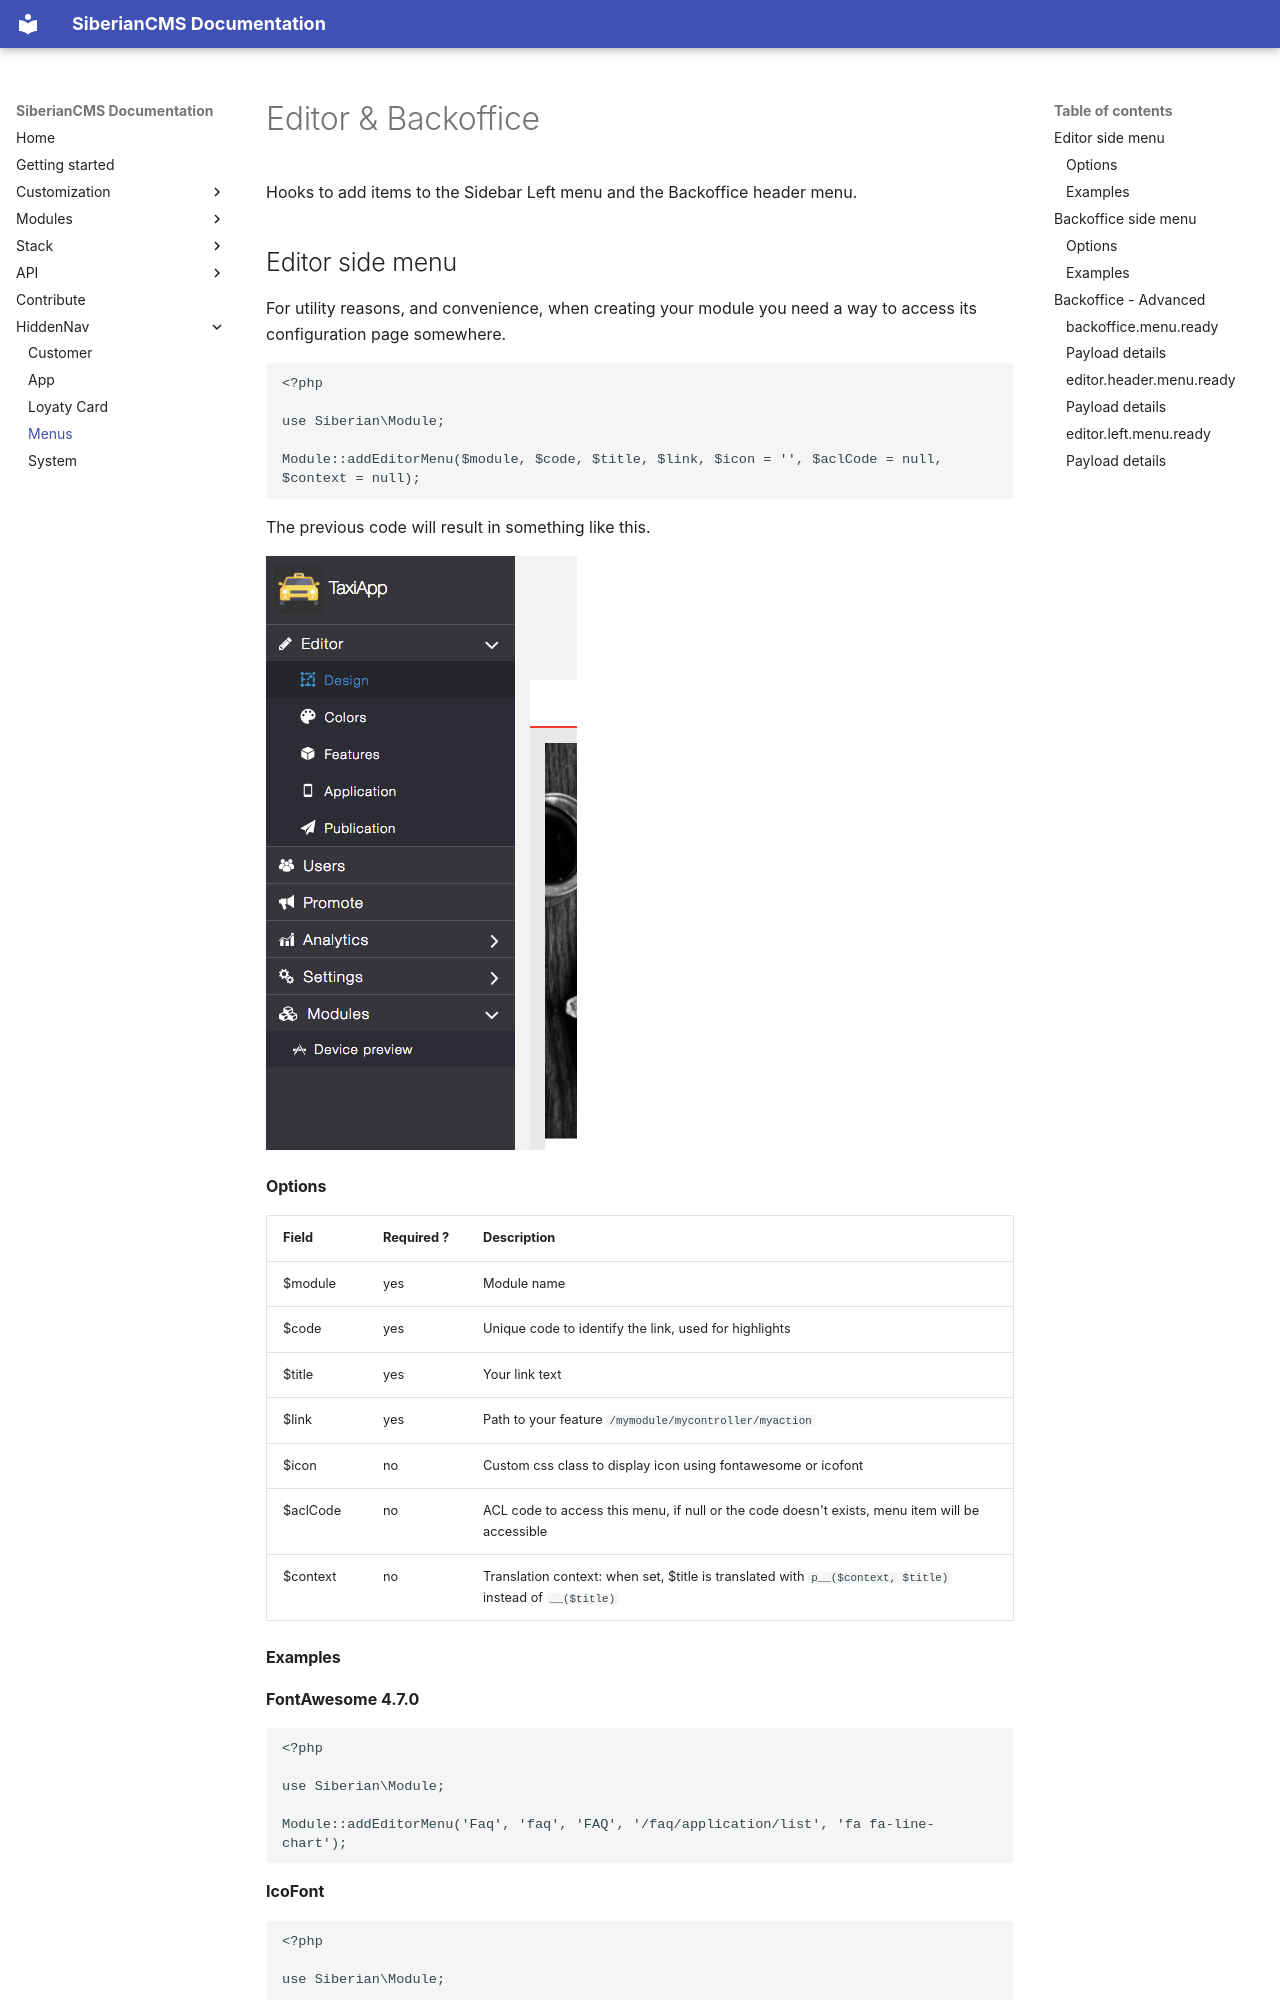

repository: Xtraball/SiberianCMS-Doc · page: module/hooks/menus/index.html · generator: mkdocs

# Editor & Backoffice

Hooks to add items to the Sidebar Left menu and the Backoffice header menu.

## Editor side menu

For utility reasons, and convenience, when creating your module you need a way to access its configuration page somewhere.

```php
<?php

use Siberian\Module;

Module::addEditorMenu($module, $code, $title, $link, $icon = '', $aclCode = null, $context = null);
```

The previous code will result in something like this.

![hooks-sidebar-menu](../../img/hooks/sidebar-menu.png)

#### Options

|Field|Required&nbsp;?|Description|
|-----|---------------|-----------|
|$module|yes|Module name|
|$code|yes|Unique code to identify the link, used for highlights|
|$title|yes|Your link text|
|$link|yes|Path to your feature `/mymodule/mycontroller/myaction`|
|$icon|no|Custom css class to display icon using fontawesome or icofont|
|$aclCode|no|ACL code to access this menu, if null or the code doesn't exists, menu item will be accessible|
|$context|no|Translation context: when set, $title is translated with `p__($context, $title)` instead of `__($title)`|


#### Examples

**FontAwesome 4.7.0**

```php
<?php

use Siberian\Module;

Module::addEditorMenu('Faq', 'faq', 'FAQ', '/faq/application/list', 'fa fa-line-chart');
```

**IcoFont**

```php
<?php

use Siberian\Module;

Module::addEditorMenu('Faq', 'faq', 'FAQ', '/faq/application/list', 'icofont icofont-bird-wings');
```


&nbsp;


## Backoffice side menu

Backoffice hook works almost the same as Editor hooks.

```php
<?php

use Siberian\Module;

Module::addMenu($module, $code, $title, $link, $icon = '', $context = null);
```

The previous code will result in something like this.

![hooks-backoffice-menu](../../img/hooks/backoffice-menu.png)

#### Options

|Field|Required&nbsp;?|Description|
|-----|---------------|-----------|
|$module|yes|Module name|
|$code|yes|Unique code to identify the link, used for highlights|
|$title|yes|Your link text|
|$link|yes|Path to your feature `/mymodule/mycontroller/myaction`|
|$icon|no|Custom css class to display icon using fontawesome or icofont|
|$context|no|Translation context for $title, same as the Editor menu|
